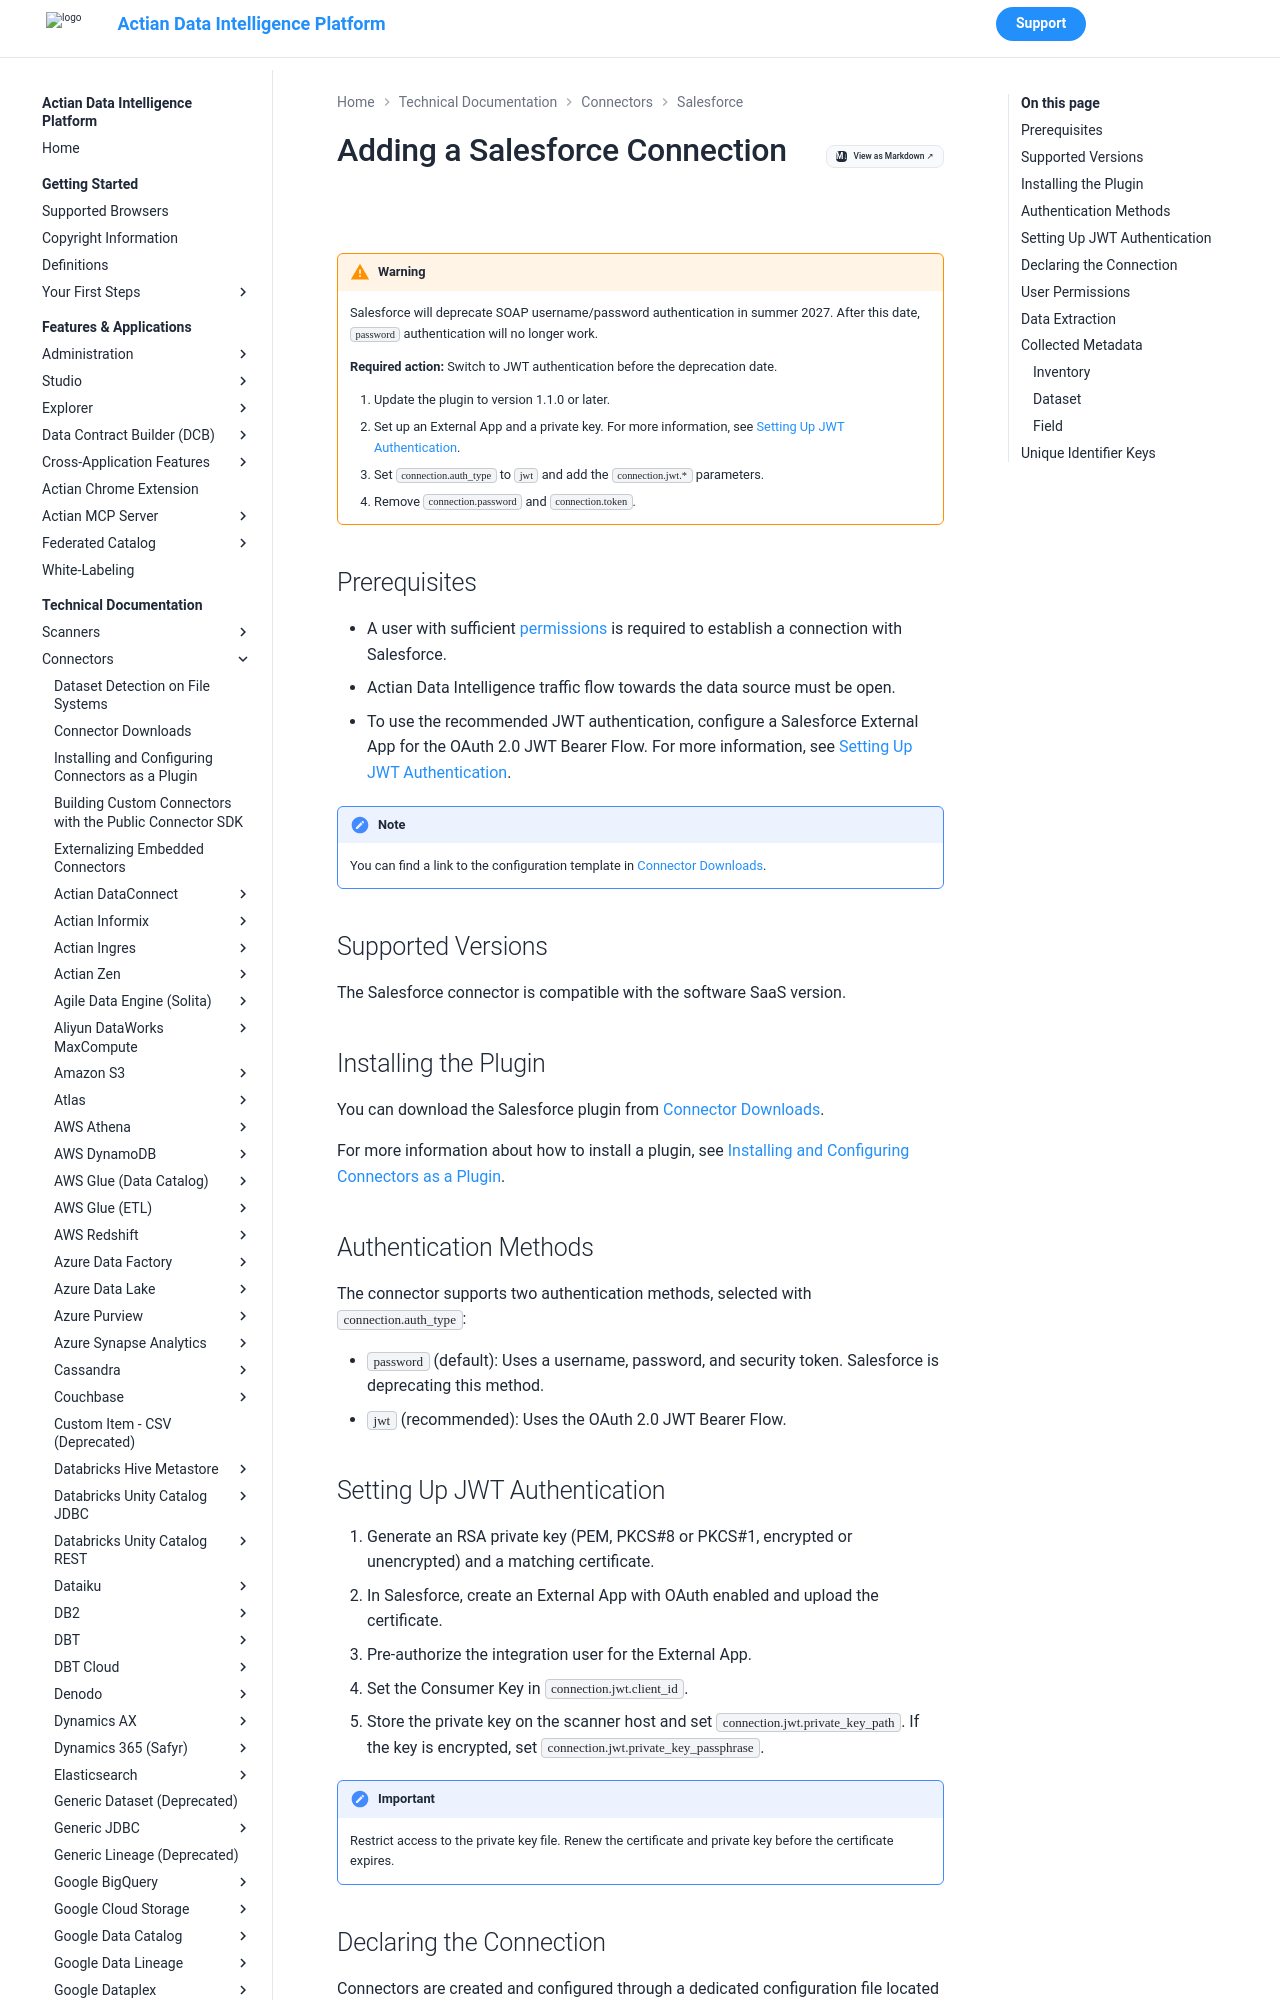

repository: ActianCorp/zeenea-platform-docs · page: latest/technical-documentation/connectors/salesforce2/salesforce2.html · generator: mkdocs

# Adding a Salesforce Connection

!!! warning
    Salesforce will deprecate SOAP username/password authentication in summer 2027. After this date, `password` authentication will no longer work. 
    
    **Required action:** Switch to JWT authentication before the deprecation date.

    1. Update the plugin to version 1.1.0 or later.
    2. Set up an External App and a private key. For more information, see [Setting Up JWT Authentication](#setting-up-jwt-authentication).
    3. Set `connection.auth_type` to `jwt` and add the `connection.jwt.*` parameters.
    4. Remove `connection.password` and `connection.token`.

## Prerequisites

* A user with sufficient [permissions](#user-permissions) is required to establish a connection with Salesforce.
* Actian Data Intelligence traffic flow towards the data source must be open. 
* To use the recommended JWT authentication, configure a Salesforce External App for the OAuth 2.0 JWT Bearer Flow. For more information, see [Setting Up JWT Authentication](#setting-up-jwt-authentication).

!!! note
    You can find a link to the configuration template in [Connector Downloads](../connectors-list.md).


## Supported Versions

The Salesforce connector is compatible with the software SaaS version. 

## Installing the Plugin

You can download the Salesforce plugin from [Connector Downloads](../connectors-list.md).

For more information about how to install a plugin, see [Installing and Configuring Connectors as a Plugin](../connectors-install-as-plugin.md).

## Authentication Methods

The connector supports two authentication methods, selected with `connection.auth_type`:

* `password` (default): Uses a username, password, and security token. Salesforce is deprecating this method.
* `jwt` (recommended): Uses the OAuth 2.0 JWT Bearer Flow.

## Setting Up JWT Authentication

1. Generate an RSA private key (PEM, PKCS#8 or PKCS#1, encrypted or unencrypted) and a matching certificate.
2. In Salesforce, create an External App with OAuth enabled and upload the certificate.
3. Pre-authorize the integration user for the External App.
4. Set the Consumer Key in `connection.jwt.client_id`.
5. Store the private key on the scanner host and set `connection.jwt.private_key_path`. If the key is encrypted, set `connection.jwt.private_key_passphrase`.

!!! important
    Restrict access to the private key file. Renew the certificate and private key before the certificate expires.
